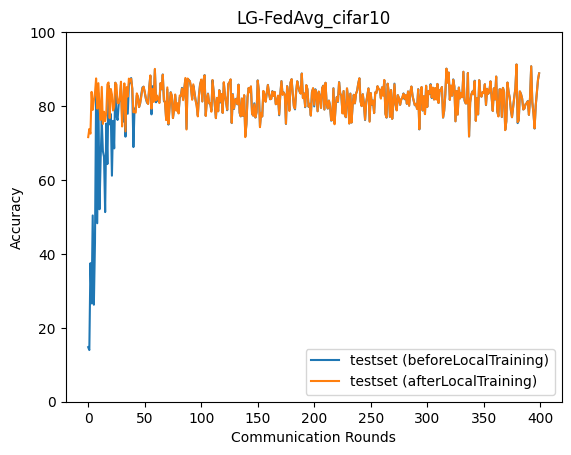

The table this chart was drawn from, first rows:
epoch, accuracy_test_before, accuracy_test_after
0, 14.77, 71.59
1, 13.98, 73.81
2, 37.49, 72.53
3, 26.61, 83.84
4, 50.4, 78.97
5, 26.25, 81.55
6, 43.11, 83.53
7, 82.97, 87.48
8, 48.29, 79.3
9, 83.54, 86.19
10, 52.08, 79.59
11, 65.67, 76.23
12, 75.99, 85.19
13, 67.82, 75.16
14, 66.23, 78.46
15, 51.31, 75.91
16, 75.26, 78.07
17, 64.31, 85.87
18, 85.53, 86.38
19, 75.05, 76.73
20, 77.85, 84.62
21, 61.16, 83.15
22, 76, 78.79
23, 68.54, 79.72
24, 86.3, 86.3
25, 77.34, 85.81
26, 76.23, 80.87
27, 80.57, 80.75
28, 81.99, 82.34
29, 85.75, 86.59
30, 76.41, 74.47
31, 75.76, 81.54
32, 82.5, 86.14
33, 71.71, 73.14
34, 84.96, 85.1
35, 77.92, 82.57
36, 85.8, 87.43
37, 86.49, 86.67
38, 87.59, 87.38
39, 84.65, 84.7
40, 68.9, 78.31
41, 79.33, 78.54
42, 78.98, 78.19
43, 82.9, 83.43
44, 82.61, 82.56
45, 79.72, 79.72
46, 80.74, 80.86
47, 83.21, 82.54
48, 85.02, 84.72
49, 85.23, 85.23
50, 83.76, 83.88
51, 82.01, 82.15
52, 80.92, 81.15
53, 80.64, 80.56
54, 85.01, 84.96
55, 88.2, 88.27
56, 77.75, 79.28
57, 85.36, 84.59
58, 81.43, 81.11
59, 89.9, 90.05
... 340 more rows
